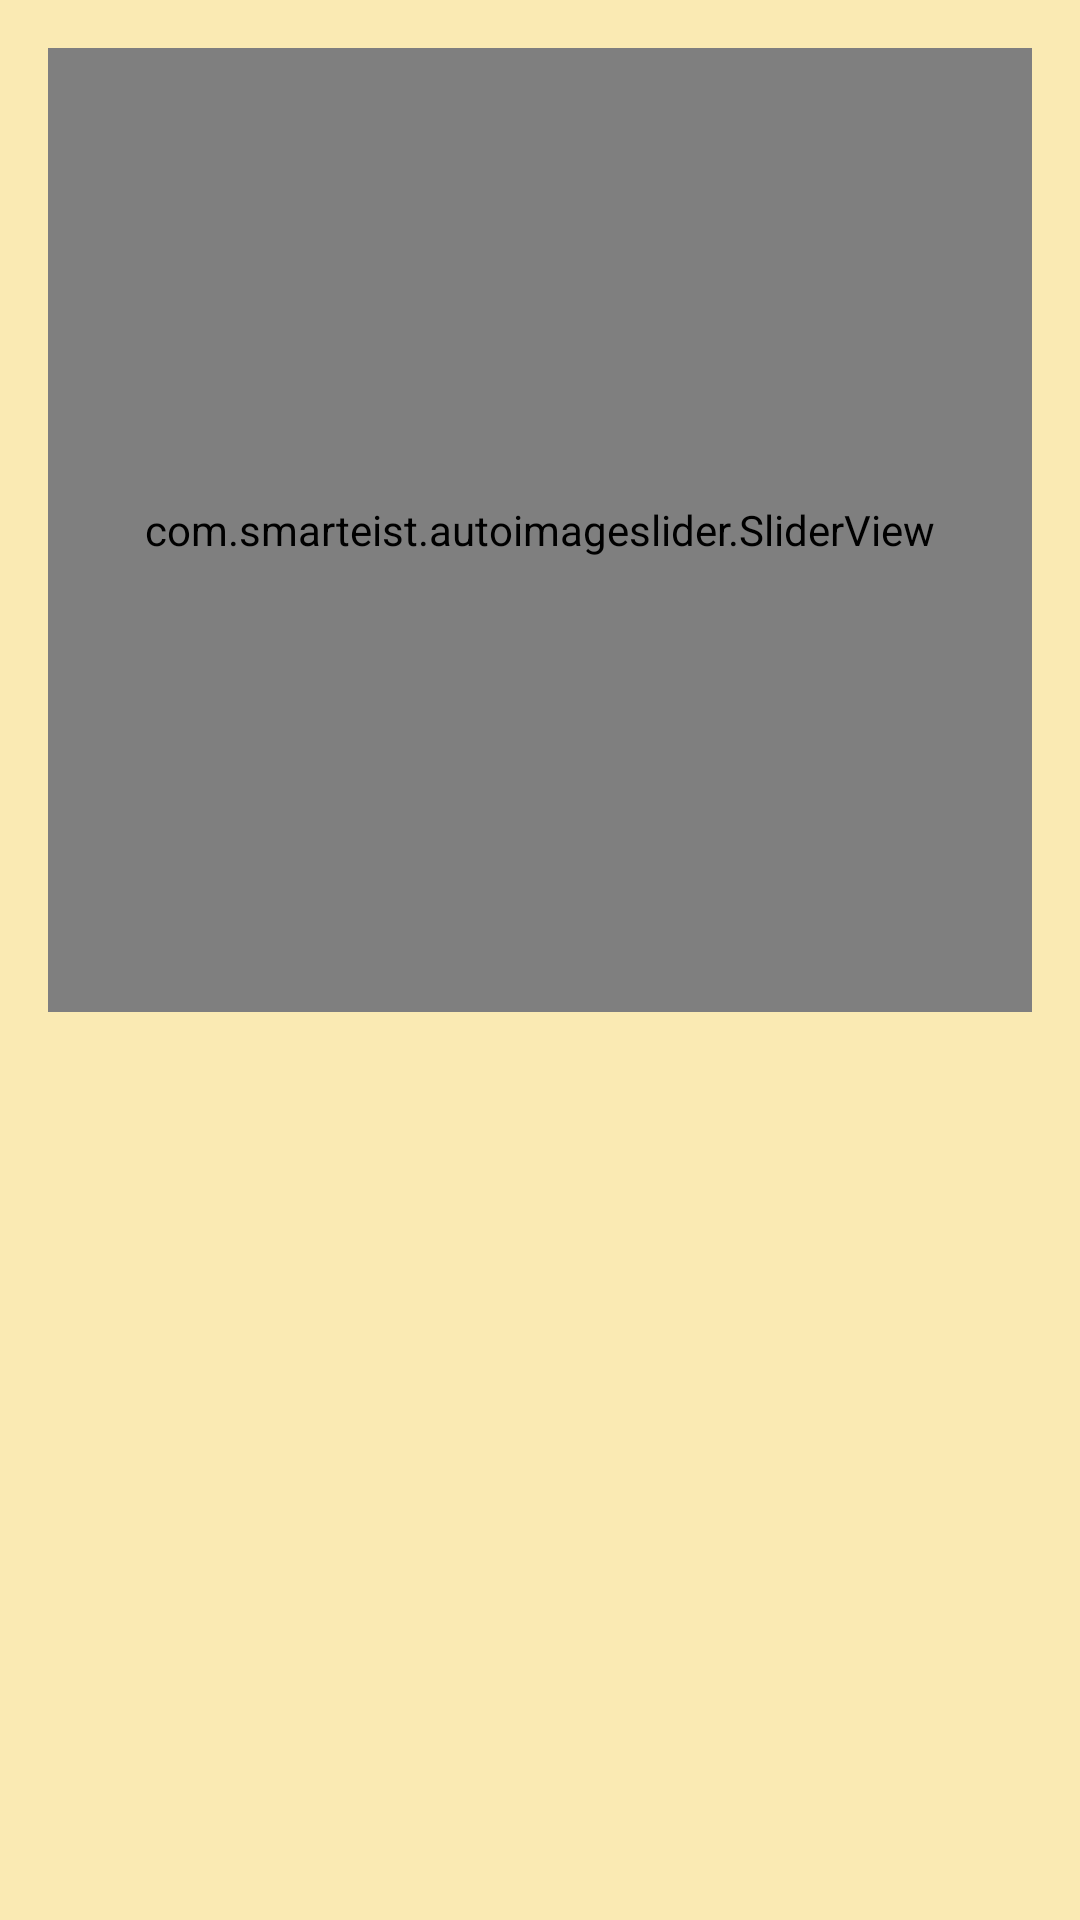

Produce the Android XML layout that renders to this screen, including the resource entries it uses.
<!-- AndroidManifest.xml: application theme Theme.CaraguenoApp -->
<!-- res/layout/activity_product_view.xml -->
<?xml version="1.0" encoding="utf-8"?>
<androidx.constraintlayout.widget.ConstraintLayout xmlns:android="http://schemas.android.com/apk/res/android"
    xmlns:app="http://schemas.android.com/apk/res-auto"
    xmlns:tools="http://schemas.android.com/tools"
    android:layout_width="match_parent"
    android:layout_height="match_parent"
    android:background="@color/yellowish"
    tools:context=".ProductViewActivity">

    <LinearLayout
        android:layout_width="0dp"
        android:layout_height="0dp"
        android:layout_margin="16dp"
        android:gravity="center"
        android:orientation="vertical"
        android:weightSum="6"
        app:layout_constraintBottom_toBottomOf="parent"
        app:layout_constraintEnd_toEndOf="parent"
        app:layout_constraintStart_toStartOf="parent"
        app:layout_constraintTop_toTopOf="parent">

        
        <com.smarteist.autoimageslider.SliderView
            android:id="@+id/imageViewProduct"
            android:layout_width="match_parent"
            android:layout_height="100dp"
            android:layout_weight="3" />

        <TextView
            android:id="@+id/textViewProductName"
            android:layout_width="match_parent"
            android:layout_height="wrap_content"
            android:layout_weight="1"
            android:gravity="center"
            android:textSize="18sp"
            android:textStyle="bold" />

        <TextView
            android:id="@+id/textViewProductDescription"
            android:layout_width="match_parent"
            android:layout_height="wrap_content"
            android:layout_weight="1"
            android:gravity="center"
            android:textSize="14sp" />

        <TextView
            android:id="@+id/textViewProductPrice"
            android:layout_width="match_parent"
            android:layout_height="wrap_content"
            android:layout_weight="1"
            android:gravity="center"
            android:textSize="16sp" />

    </LinearLayout>
</androidx.constraintlayout.widget.ConstraintLayout>
<!-- resources referenced by this layout -->
<resources>
  <color name="yellowish">#FAEAB3</color>
  <style name="Theme.CaraguenoApp" parent="Base.Theme.CaraguenoApp" />
  <style name="Base.Theme.CaraguenoApp" parent="Theme.Material3.DayNight.NoActionBar">
          
          
      </style>
</resources>
